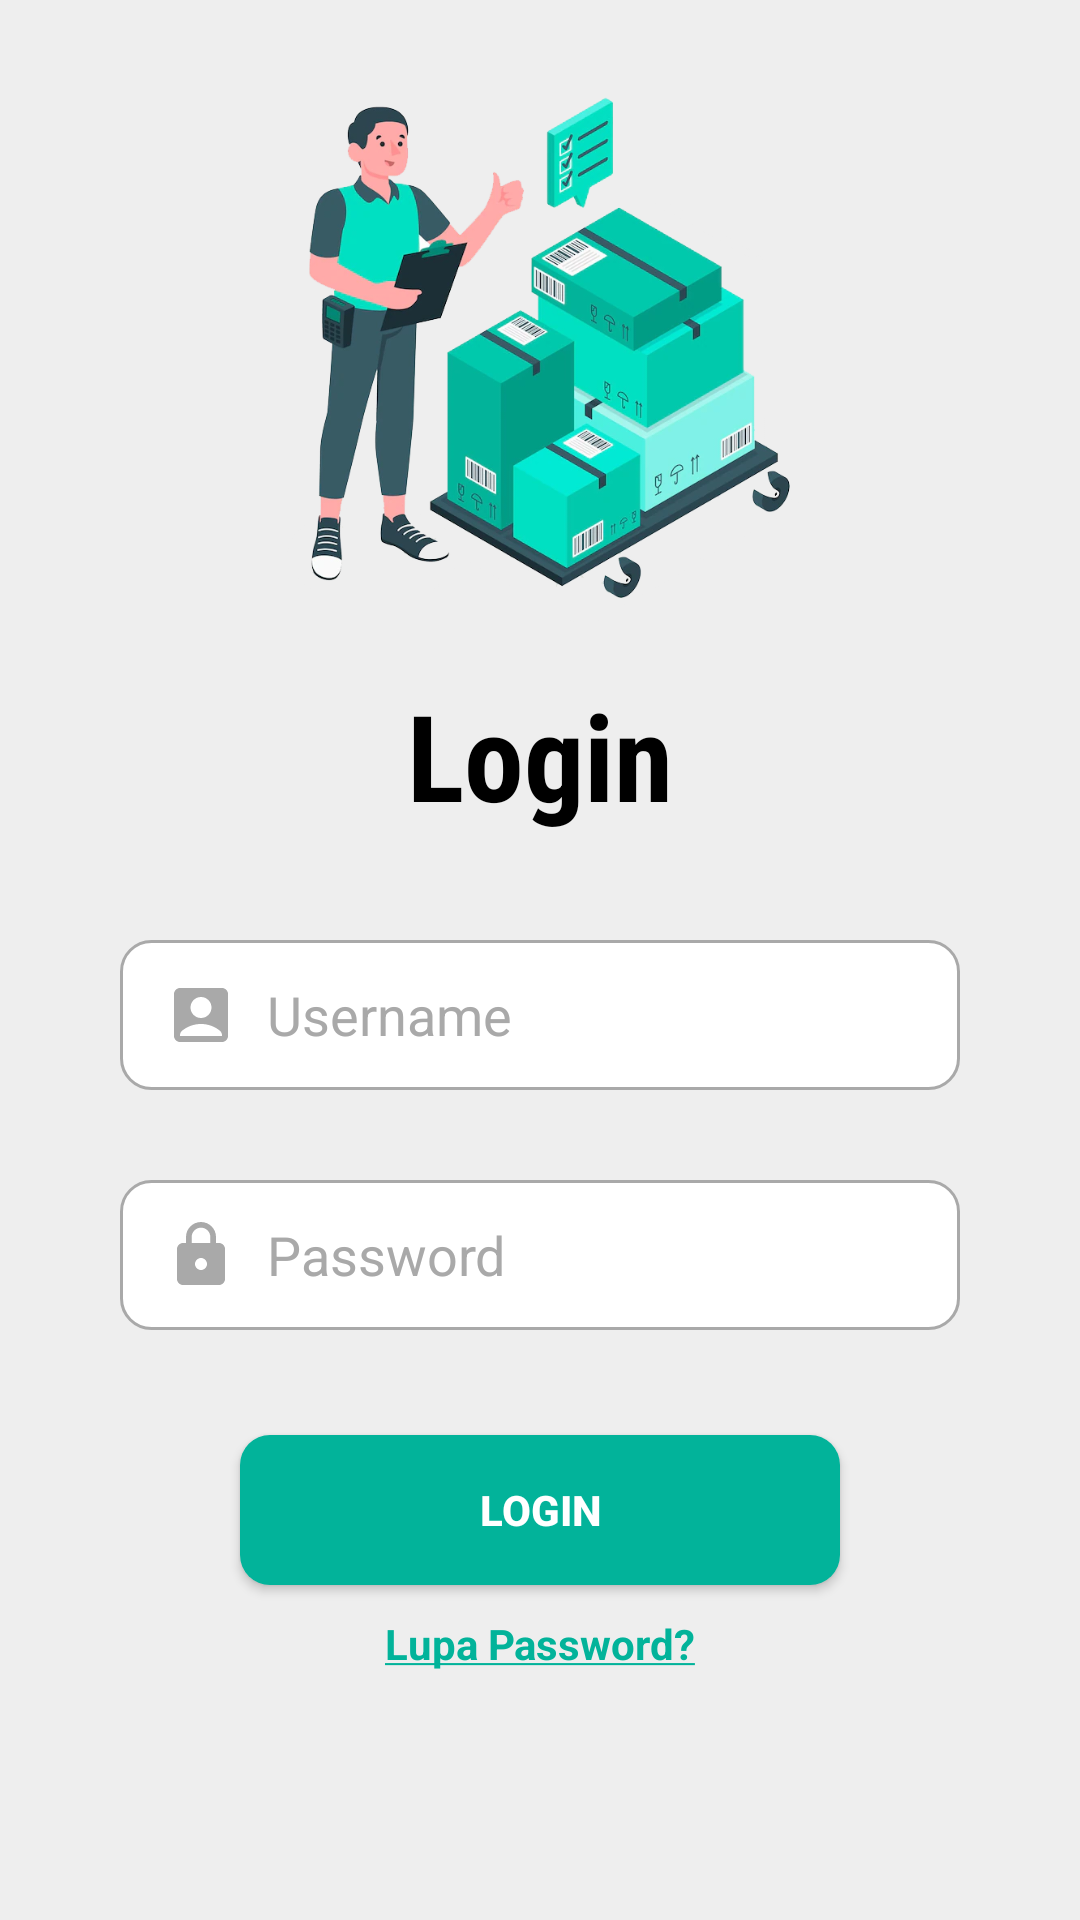

Produce the Android XML layout that renders to this screen, including the resource entries it uses.
<!-- AndroidManifest.xml: application theme Theme.AppCompat.NoActionBar -->
<!-- res/layout/activity_login.xml -->
<?xml version="1.0" encoding="utf-8"?>
<RelativeLayout xmlns:android="http://schemas.android.com/apk/res/android"
    xmlns:app="http://schemas.android.com/apk/res-auto"
    xmlns:tools="http://schemas.android.com/tools"
    android:layout_width="match_parent"
    android:layout_height="match_parent"
    android:background="@color/background"
    tools:context=".LoginActivity">

    <ImageView
        android:id="@+id/imageView2"
        android:layout_width="match_parent"
        android:layout_height="200dp"
        android:layout_marginTop="25dp"
        app:srcCompat="@drawable/pict2" />

    <TextView
        android:id="@+id/login"
        android:layout_width="match_parent"
        android:layout_height="wrap_content"
        android:layout_below="@id/imageView2"
        android:fontFamily="sans-serif-condensed"
        android:gravity="center"
        android:paddingBottom="20dp"
        android:text="Login"
        android:textColor="@color/black"
        android:textSize="40dp"
        android:textStyle="bold" />

    <EditText
        android:id="@+id/etUserLog"
        android:background="@drawable/custom_input"
        android:layout_below="@id/login"
        android:layout_width="match_parent"
        android:layout_height="50dp"
        android:layout_marginVertical="15dp"
        android:layout_marginHorizontal="40dp"
        android:ems="10"
        android:textColor="@color/darker_gray"
        android:textColorHint="@color/darker_gray"
        android:inputType="textPersonName"
        android:drawableStart="@drawable/custom_ic_username"
        android:drawablePadding="10dp"
        android:paddingStart="15dp"
        android:hint="Username" />

    <EditText
        android:id="@+id/etPassLog"
        android:background="@drawable/custom_input"
        android:layout_below="@id/etUserLog"
        android:layout_width="match_parent"
        android:layout_height="50dp"
        android:layout_marginVertical="15dp"
        android:layout_marginHorizontal="40dp"
        android:ems="10"
        android:textColor="@color/darker_gray"
        android:textColorHint="@color/darker_gray"
        android:inputType="textPassword"
        android:drawableStart="@drawable/custom_ic_password"
        android:drawablePadding="10dp"
        android:paddingStart="15dp"
        android:hint="Password" />

    <Button
        android:id="@+id/btnLog"
        android:layout_width="200dp"
        android:layout_height="50dp"
        android:layout_below="@id/etPassLog"
        android:layout_centerHorizontal="true"
        android:layout_marginTop="20dp"
        android:background="@drawable/custom_button2"
        android:text="LOGIN"
        android:textAlignment="center"
        android:textStyle="bold" />

    <TextView
        android:id="@+id/forgot"
        android:paddingTop="10dp"
        android:layout_centerHorizontal="true"
        android:textStyle="bold"
        android:clickable="true"
        android:onClick="btnForgot"
        android:layout_below="@id/btnLog"
        android:layout_width="wrap_content"
        android:layout_height="wrap_content"
        android:textColor="@color/accent_apk3"
        android:text="@string/forgot" />


</RelativeLayout>
<!-- resources referenced by this layout -->
<resources>
  <color name="accent_apk3">#02b39a</color>
  <color name="background">#EEEEEE</color>
  <color name="black">#FF000000</color>
  <color name="darker_gray">#a9a9a9</color>
  <!-- drawable custom_button2 (drawable) -->
  <?xml version="1.0" encoding="utf-8"?>
  <shape xmlns:android="http://schemas.android.com/apk/res/android">
  
      <solid android:color="@color/accent_apk3"/>
      <corners android:radius="10dp"/>
  
  </shape>
  <!-- drawable custom_ic_password (drawable) -->
  <?xml version="1.0" encoding="utf-8"?>
  <selector xmlns:android="http://schemas.android.com/apk/res/android">
  
      <item android:state_focused="true" android:drawable="@drawable/ic_password_focused"/>
      <item android:state_focused="false" android:drawable="@drawable/ic_password"/>
  
  </selector>
  <!-- drawable custom_ic_username (drawable) -->
  <?xml version="1.0" encoding="utf-8"?>
  <selector xmlns:android="http://schemas.android.com/apk/res/android">
  
      <item android:state_focused="true" android:drawable="@drawable/ic_username_focused"/>
      <item android:state_focused="false" android:drawable="@drawable/ic_username"/>
  
  </selector>
  <string name="forgot"><u>Lupa Password?</u></string>
  <!-- drawable ic_password_focused (drawable) -->
  <vector xmlns:android="http://schemas.android.com/apk/res/android"
      android:width="24dp"
      android:height="24dp"
      android:viewportWidth="24"
      android:viewportHeight="24"
      android:tint="@color/accent_apk">
    <path
        android:fillColor="@android:color/darker_gray"
        android:pathData="M18,8h-1L17,6c0,-2.76 -2.24,-5 -5,-5S7,3.24 7,6v2L6,8c-1.1,0 -2,0.9 -2,2v10c0,1.1 0.9,2 2,2h12c1.1,0 2,-0.9 2,-2L20,10c0,-1.1 -0.9,-2 -2,-2zM12,17c-1.1,0 -2,-0.9 -2,-2s0.9,-2 2,-2 2,0.9 2,2 -0.9,2 -2,2zM15.1,8L8.9,8L8.9,6c0,-1.71 1.39,-3.1 3.1,-3.1 1.71,0 3.1,1.39 3.1,3.1v2z"/>
  </vector>
  <!-- drawable ic_password (drawable) -->
  <vector xmlns:android="http://schemas.android.com/apk/res/android"
      android:width="24dp"
      android:height="24dp"
      android:viewportWidth="24"
      android:viewportHeight="24"
      android:tint="@color/darker_gray">
    <path
        android:fillColor="@android:color/darker_gray"
        android:pathData="M18,8h-1L17,6c0,-2.76 -2.24,-5 -5,-5S7,3.24 7,6v2L6,8c-1.1,0 -2,0.9 -2,2v10c0,1.1 0.9,2 2,2h12c1.1,0 2,-0.9 2,-2L20,10c0,-1.1 -0.9,-2 -2,-2zM12,17c-1.1,0 -2,-0.9 -2,-2s0.9,-2 2,-2 2,0.9 2,2 -0.9,2 -2,2zM15.1,8L8.9,8L8.9,6c0,-1.71 1.39,-3.1 3.1,-3.1 1.71,0 3.1,1.39 3.1,3.1v2z"/>
  </vector>
  <!-- drawable ic_username_focused (drawable) -->
  <vector xmlns:android="http://schemas.android.com/apk/res/android"
      android:width="24dp"
      android:height="24dp"
      android:viewportWidth="24"
      android:viewportHeight="24"
      android:tint="@color/accent_apk">
    <path
        android:fillColor="@android:color/darker_gray"
        android:pathData="M19,3H5C3.9,3 3,3.9 3,5v14c0,1.1 0.9,2 2,2h14c1.1,0 2,-0.9 2,-2V5C21,3.9 20.1,3 19,3zM12,6c1.93,0 3.5,1.57 3.5,3.5c0,1.93 -1.57,3.5 -3.5,3.5s-3.5,-1.57 -3.5,-3.5C8.5,7.57 10.07,6 12,6zM19,19H5v-0.23c0,-0.62 0.28,-1.2 0.76,-1.58C7.47,15.82 9.64,15 12,15s4.53,0.82 6.24,2.19c0.48,0.38 0.76,0.97 0.76,1.58V19z"/>
  </vector>
  <!-- drawable ic_username (drawable) -->
  <vector xmlns:android="http://schemas.android.com/apk/res/android"
      android:width="24dp"
      android:height="24dp"
      android:viewportWidth="24"
      android:viewportHeight="24"
      android:tint="@color/darker_gray">
    <path
        android:fillColor="@android:color/darker_gray"
        android:pathData="M19,3H5C3.9,3 3,3.9 3,5v14c0,1.1 0.9,2 2,2h14c1.1,0 2,-0.9 2,-2V5C21,3.9 20.1,3 19,3zM12,6c1.93,0 3.5,1.57 3.5,3.5c0,1.93 -1.57,3.5 -3.5,3.5s-3.5,-1.57 -3.5,-3.5C8.5,7.57 10.07,6 12,6zM19,19H5v-0.23c0,-0.62 0.28,-1.2 0.76,-1.58C7.47,15.82 9.64,15 12,15s4.53,0.82 6.24,2.19c0.48,0.38 0.76,0.97 0.76,1.58V19z"/>
  </vector>
  <color name="white">#FFFFFFFF</color>
  <color name="accent_apk">#7d86b3</color>
</resources>
